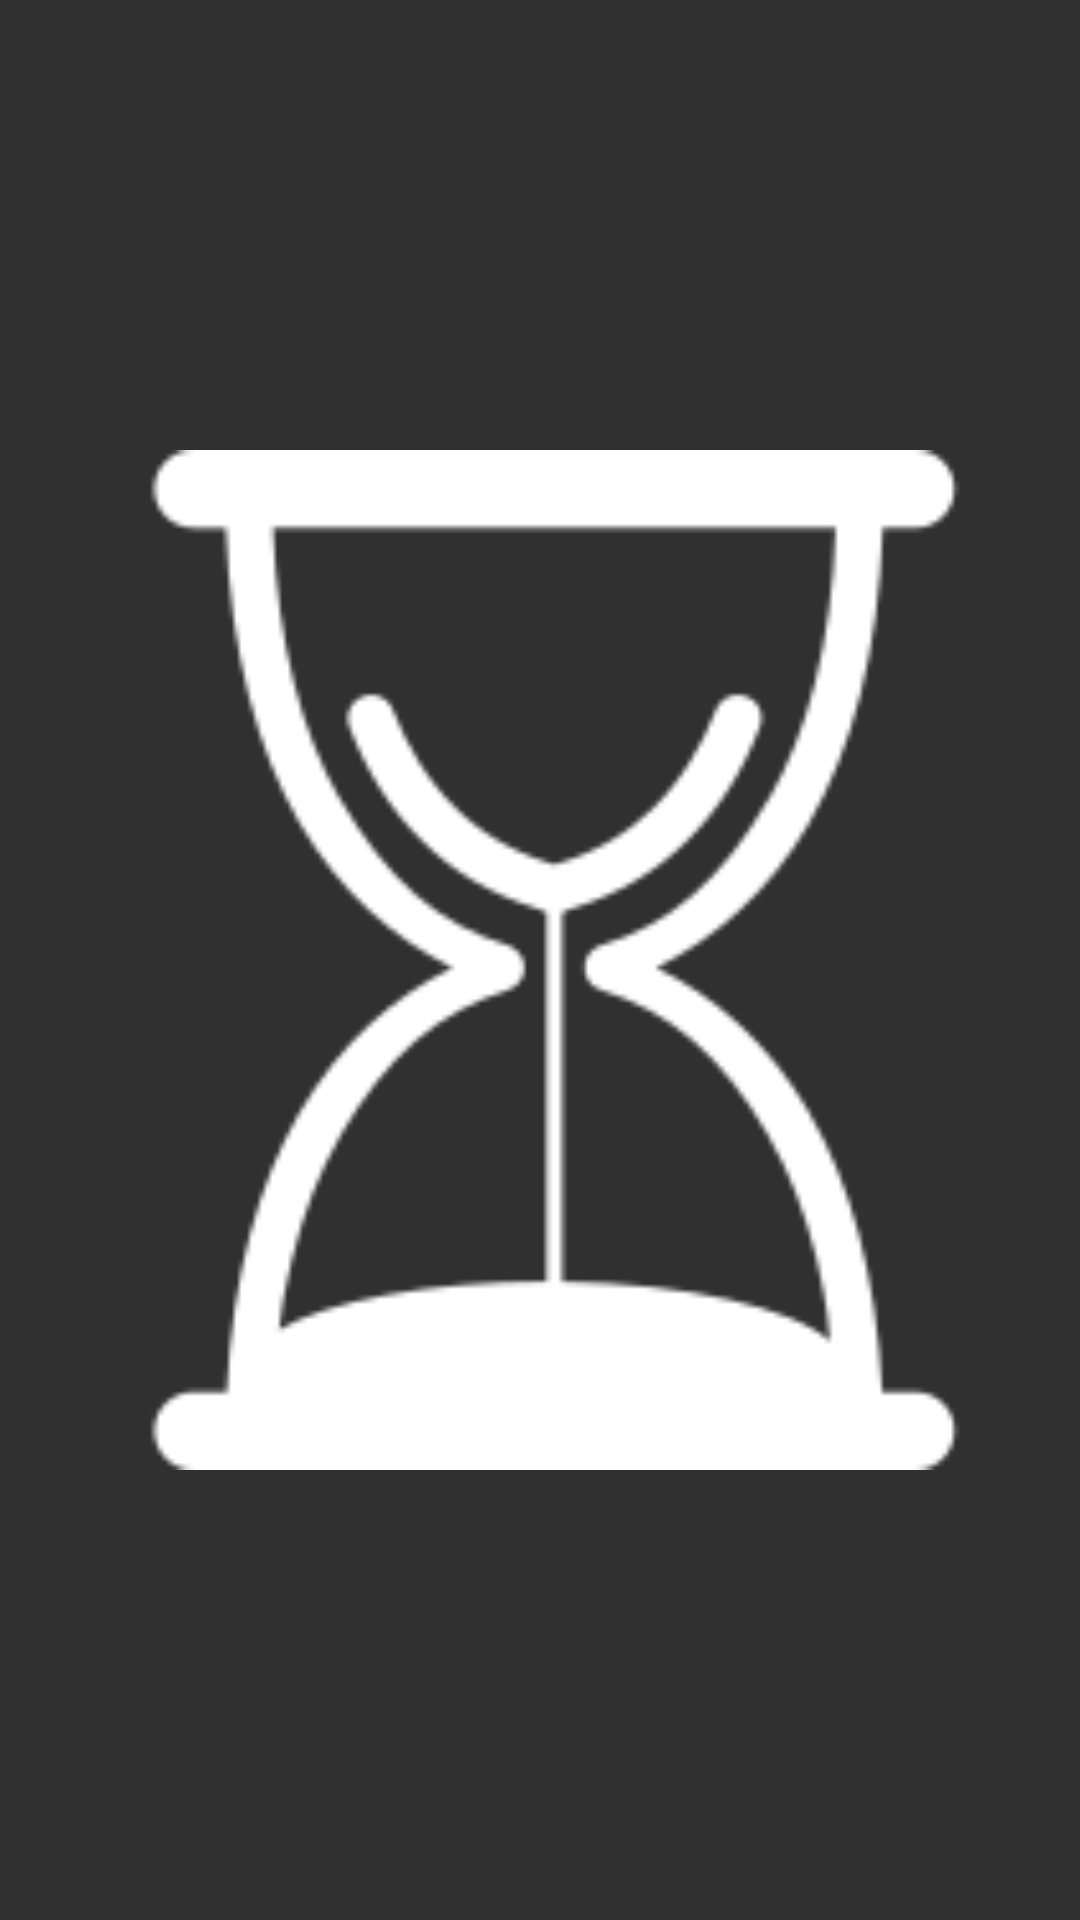

Android layout source for this screen:
<!-- AndroidManifest.xml: application theme Theme.AppCompat.NoActionBar -->
<!-- res/layout/adapter_icon.xml -->
<?xml version="1.0" encoding="utf-8"?>
<LinearLayout xmlns:android="http://schemas.android.com/apk/res/android"
    xmlns:app="http://schemas.android.com/apk/res-auto"
    android:layout_width="80dp"
    android:layout_height="80dp"
    android:orientation="vertical">

    <ImageView
        android:id="@+id/ad_icon_img"
        android:layout_width="match_parent"
        android:layout_height="match_parent"
        android:layout_margin="10dp"
        app:srcCompat="@drawable/timetask_6" />
</LinearLayout>
<!-- resources referenced by this layout -->
<resources>
  <!-- drawable timetask_6: png bitmap (drawable, 9129 bytes) -->
</resources>
